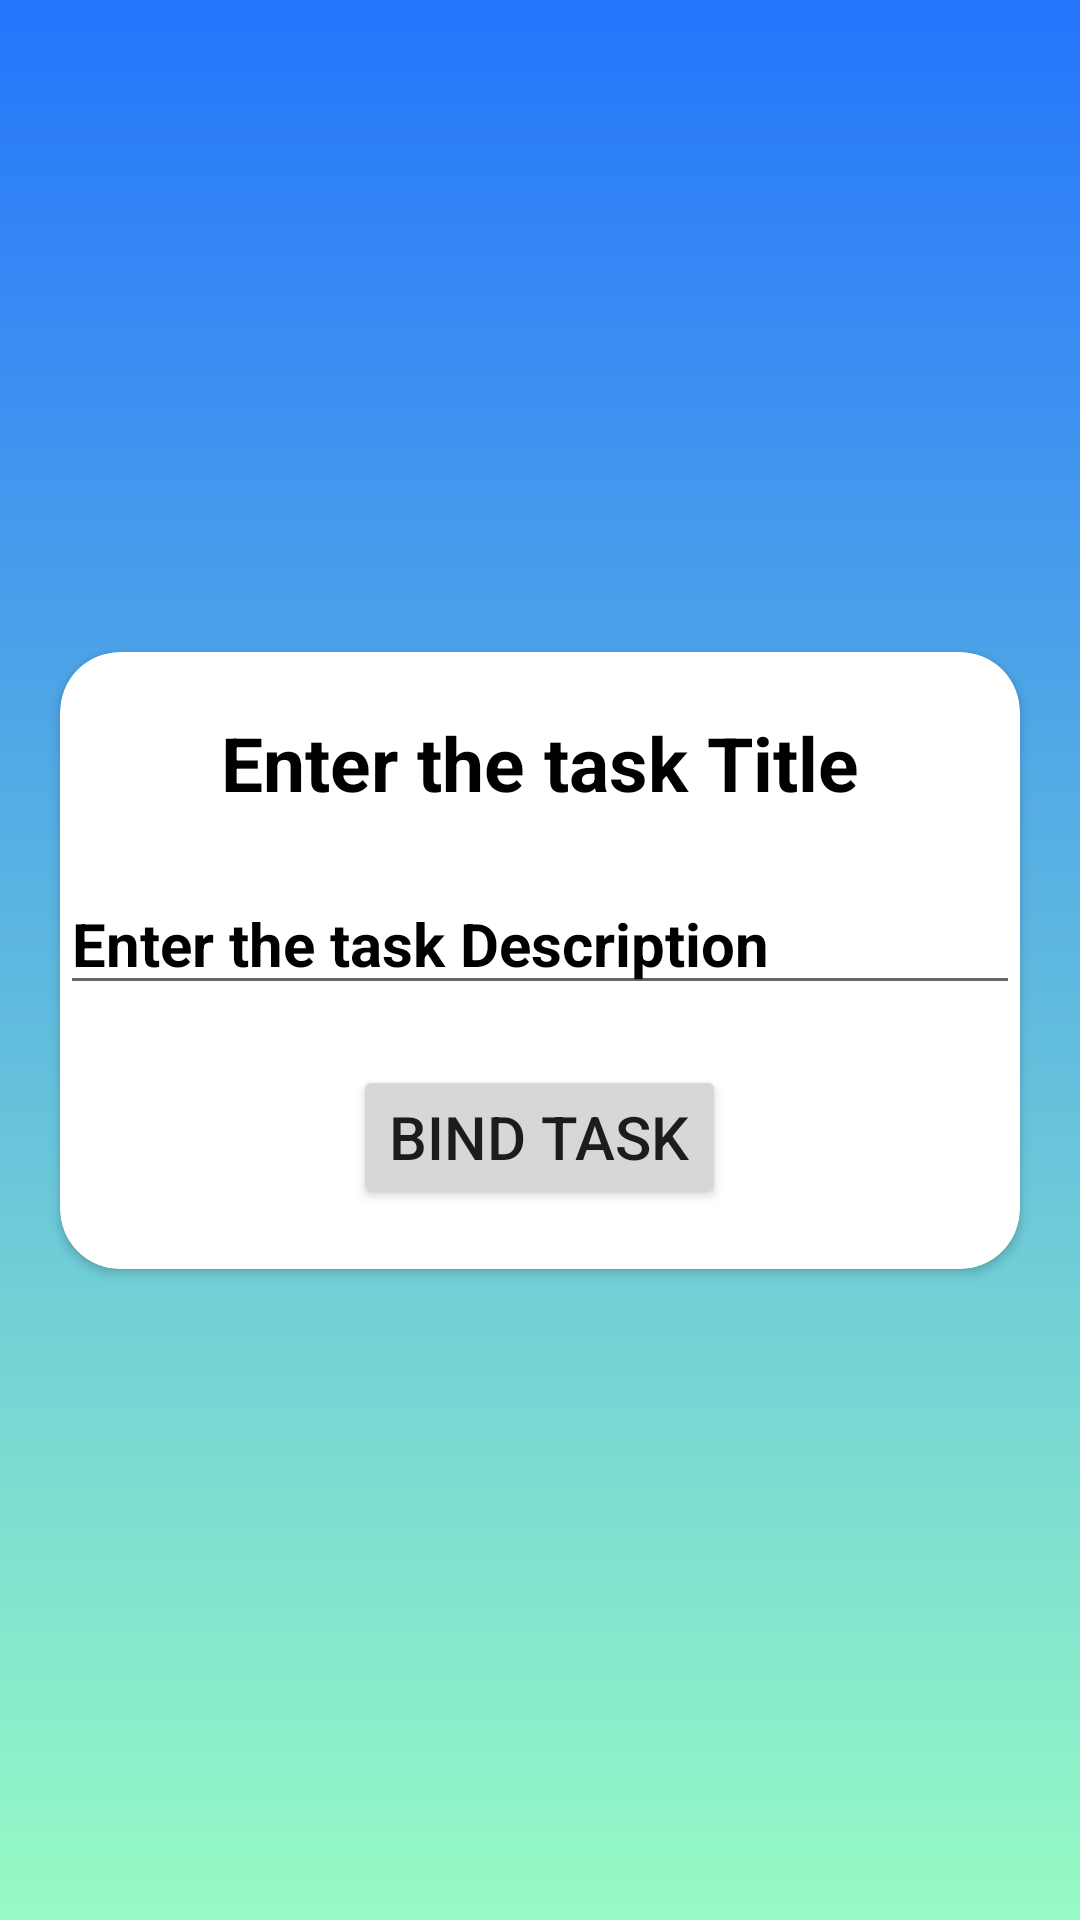

Write the Android layout XML for this screen, with the resource values it uses.
<!-- AndroidManifest.xml: application theme Theme.KaziBora -->
<!-- res/layout/activity_task_description.xml -->
<?xml version="1.0" encoding="utf-8"?>
<androidx.constraintlayout.widget.ConstraintLayout xmlns:android="http://schemas.android.com/apk/res/android"
    xmlns:app="http://schemas.android.com/apk/res-auto"
    xmlns:tools="http://schemas.android.com/tools"
    android:layout_width="match_parent"
    android:layout_height="match_parent"
    tools:context="Employee.Task_Description"
    android:background="@drawable/employee_background">
    <androidx.cardview.widget.CardView
        android:layout_width="match_parent"
        android:layout_height="wrap_content"
        app:cardCornerRadius="20dp"
        android:elevation="30dp"
        app:layout_constraintTop_toTopOf="parent"
        app:layout_constraintBottom_toBottomOf="parent"
        app:layout_constraintStart_toStartOf="parent"
        app:layout_constraintEnd_toEndOf="parent"
        android:layout_marginHorizontal="20dp"
        android:padding="20dp">
        <ScrollView
            android:layout_width="match_parent"
            android:layout_height="wrap_content">
            <LinearLayout
                android:layout_width="match_parent"
                android:layout_height="wrap_content"
                android:orientation="vertical">
                <TextView
                    android:layout_width="match_parent"
                    android:layout_height="wrap_content"
                    android:text="@string/task_title"
                    android:textSize="25sp"
                    android:layout_marginVertical="20dp"
                    android:id="@+id/titleTxt"
                    android:textColor="@color/black"
                    android:textStyle="bold"
                    android:gravity="center"/>

                <EditText
                    android:id="@+id/desc_editTxt"
                    android:layout_width="match_parent"
                    android:layout_height="wrap_content"
                    android:ems="10"
                    android:textSize="20sp"
                    android:textStyle="bold"
                    android:text="@string/task_desc"
                    android:textColor="@color/black"
                    android:gravity="start|top"
                    android:inputType="textMultiLine"
                    android:editable="false"
                    android:focusable="false"
                    android:clickable="false"/>
                <Button
                    android:layout_width="wrap_content"
                    android:layout_height="match_parent"
                    android:layout_marginVertical="20dp"
                    android:text="Bind Task"
                    android:textSize="20sp"
                    android:id="@+id/bindBtn"
                    android:layout_gravity="center"/>


            </LinearLayout>
        </ScrollView>
    </androidx.cardview.widget.CardView>

</androidx.constraintlayout.widget.ConstraintLayout>
<!-- resources referenced by this layout -->
<resources>
  <!-- drawable employee_background (drawable) -->
  <?xml version="1.0" encoding="utf-8"?>
  <selector xmlns:android="http://schemas.android.com/apk/res/android">
      <item>
          <shape>
              <gradient
                  android:angle="90"
                  android:startColor="#96fbc4"
                  android:endColor="#2575fc"
                  android:type="linear">
  
              </gradient>
          </shape>
      </item>
  
  </selector>
  <string name="task_desc">Enter the task Description</string>
  <string name="task_title">Enter the task Title</string>
  <style name="Theme.KaziBora" parent="Theme.MaterialComponents.DayNight.DarkActionBar">
          
          <item name="colorPrimary">@color/purple_500</item>
          <item name="colorPrimaryVariant">@color/purple_700</item>
          <item name="colorOnPrimary">@color/white</item>
          
          <item name="colorSecondary">@color/teal_200</item>
          <item name="colorSecondaryVariant">@color/teal_700</item>
          <item name="colorOnSecondary">@color/black</item>
          
          <item name="android:statusBarColor" tools:targetApi="l">?attr/colorPrimaryVariant</item>
          
      </style>
  <!-- not gathered from this repository: default colours our renderer supplied (Android Studio template values) -->
  <color name="purple_500">#FF6200EE</color>
  <color name="purple_700">#FF3700B3</color>
  <color name="teal_200">#FF03DAC5</color>
  <color name="teal_700">#FF018786</color>
  <color name="black">#FF000000</color>
  <color name="white">#FFFFFFFF</color>
</resources>
